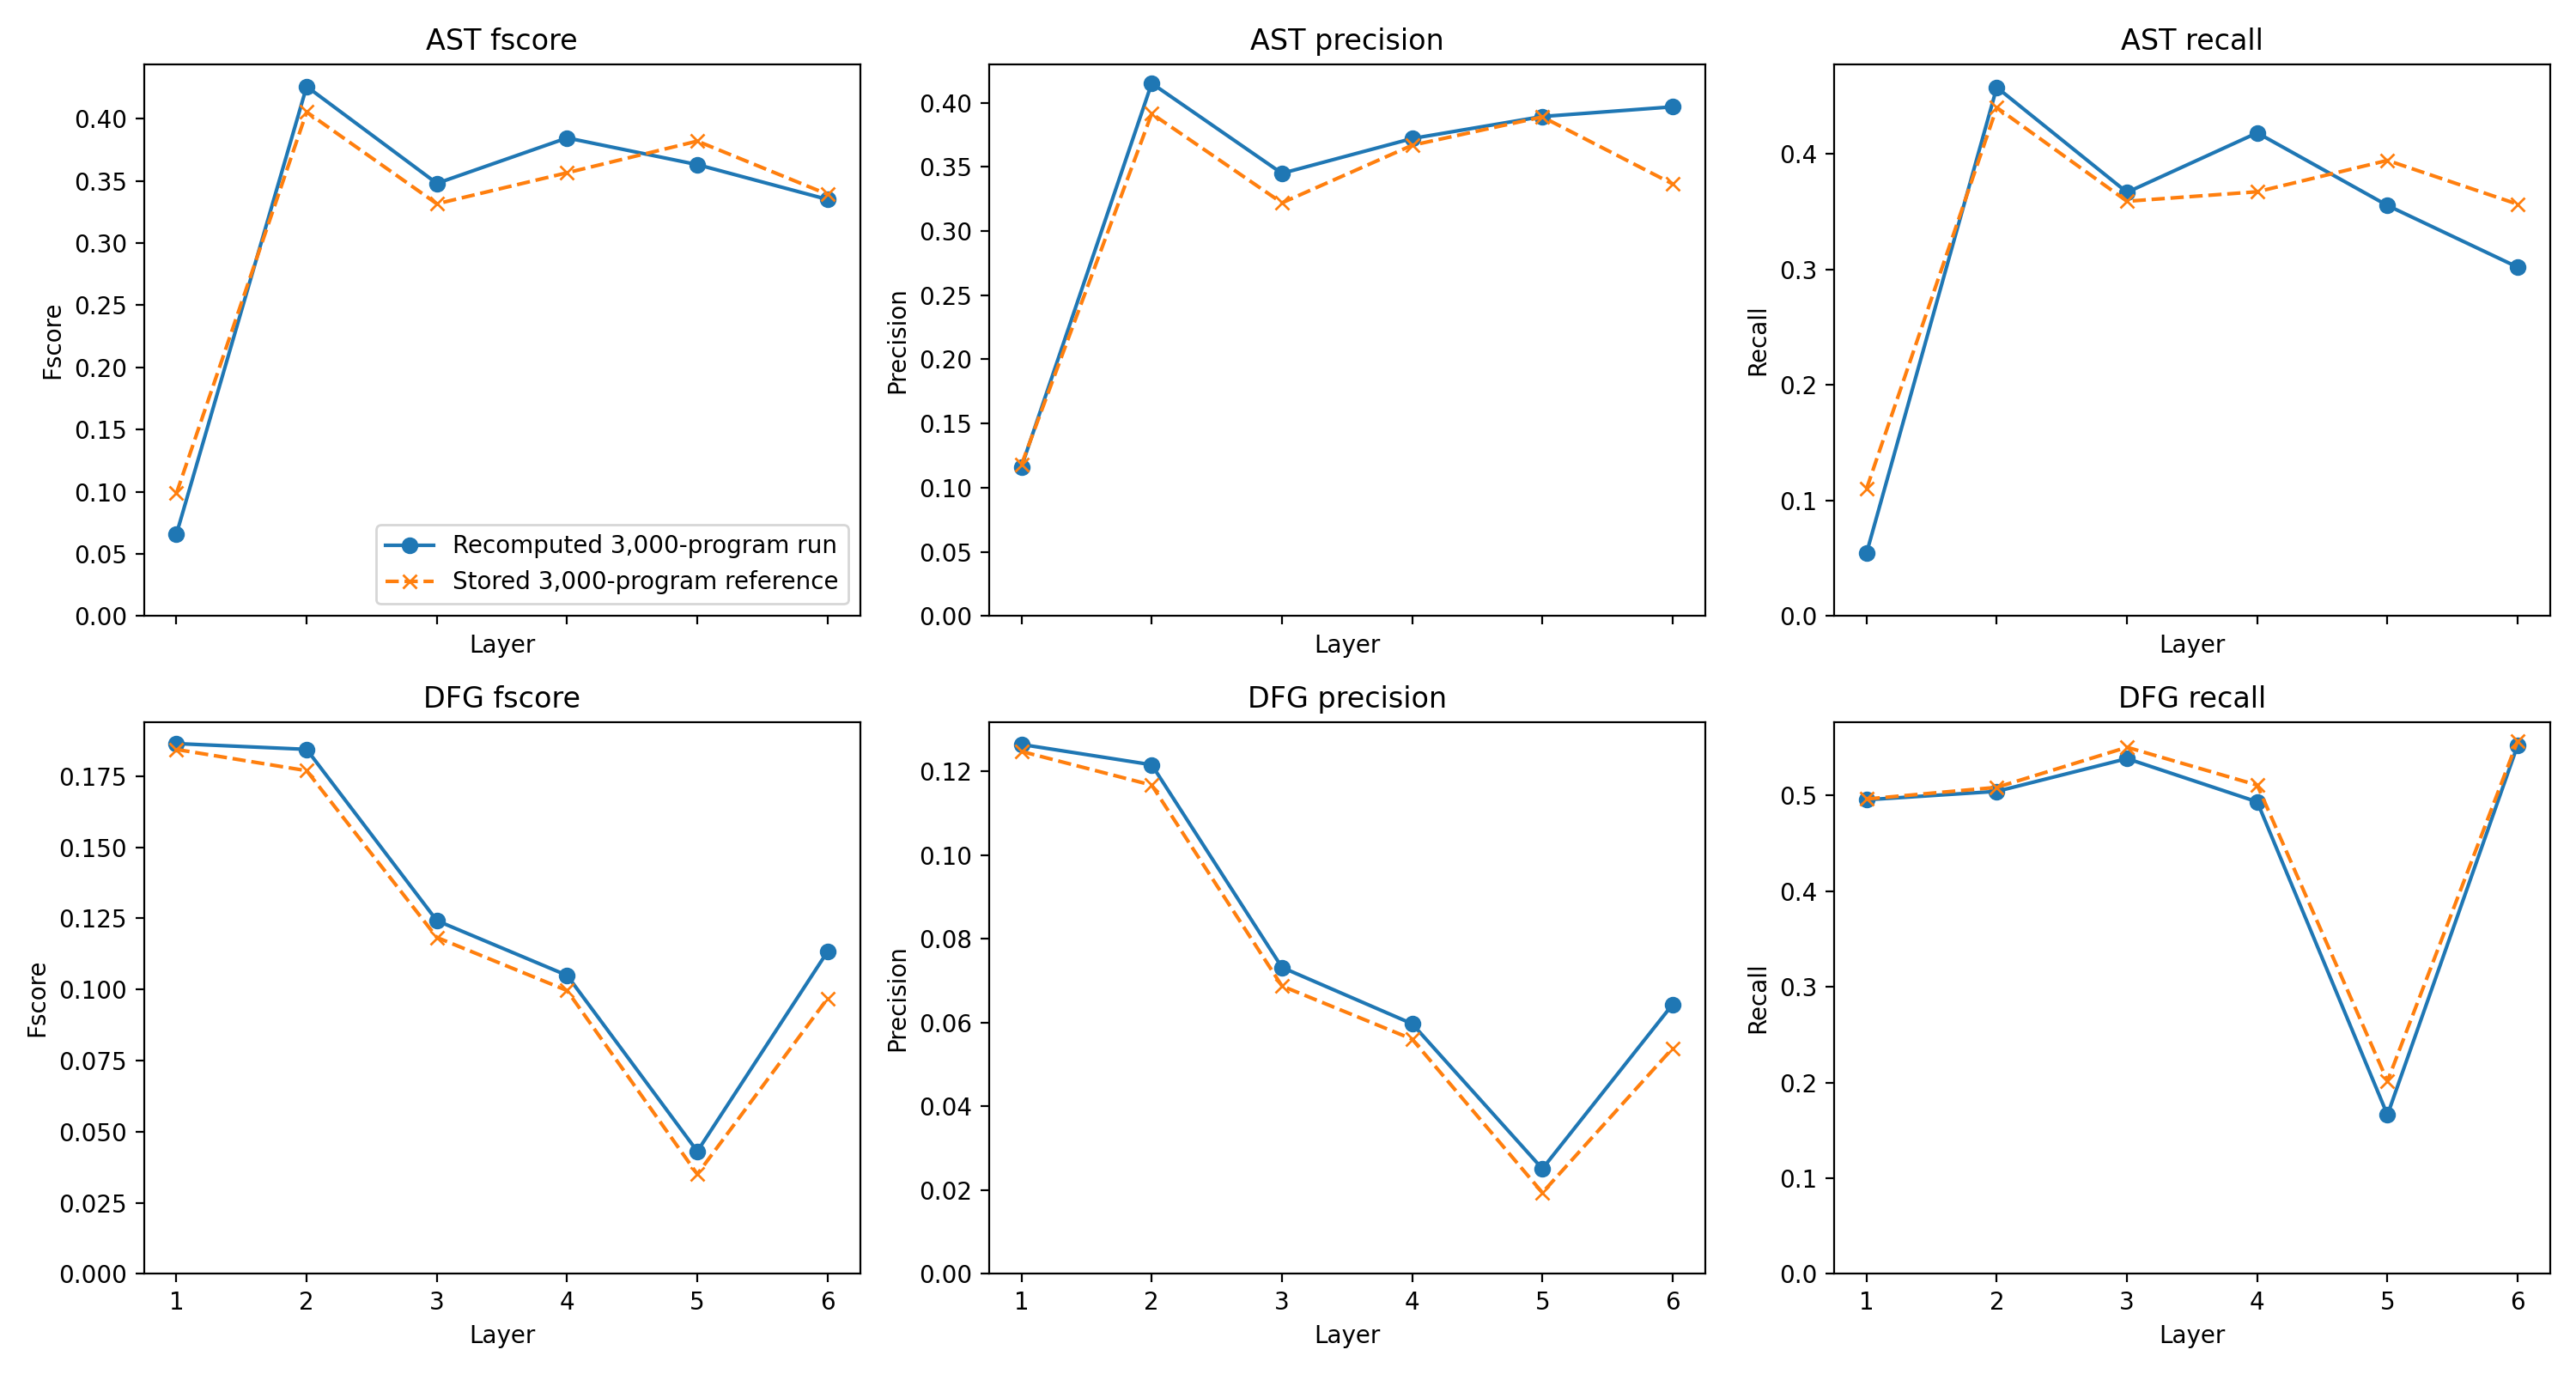

Data behind this chart, as committed beside it:
layer_index, layer_number_one_based, graph, metric, pilot, reference, difference, absolute_difference
0, 1, ast, fscore, 0.06583, 0.09866, -0.03283, 0.03283
1, 2, ast, fscore, 0.4259, 0.4054, 0.0205, 0.0205
2, 3, ast, fscore, 0.348, 0.3315, 0.01645, 0.01645
3, 4, ast, fscore, 0.3845, 0.3565, 0.02802, 0.02802
4, 5, ast, fscore, 0.3631, 0.382, -0.01891, 0.01891
5, 6, ast, fscore, 0.335, 0.3392, -0.004173, 0.004173
0, 1, ast, precision, 0.1163, 0.1179, -0.001644, 0.001644
1, 2, ast, precision, 0.4151, 0.3914, 0.02364, 0.02364
2, 3, ast, precision, 0.3449, 0.3219, 0.023, 0.023
3, 4, ast, precision, 0.372, 0.3668, 0.005251, 0.005251
4, 5, ast, precision, 0.3892, 0.3889, 0.0003416, 0.0003416
5, 6, ast, precision, 0.3967, 0.3367, 0.06005, 0.06005
0, 1, ast, recall, 0.05446, 0.1102, -0.05569, 0.05569
1, 2, ast, recall, 0.4574, 0.44, 0.01741, 0.01741
2, 3, ast, recall, 0.3666, 0.3589, 0.007729, 0.007729
3, 4, ast, recall, 0.4181, 0.3671, 0.05098, 0.05098
4, 5, ast, recall, 0.3552, 0.3942, -0.039, 0.039
5, 6, ast, recall, 0.3018, 0.3563, -0.05449, 0.05449
0, 1, dfg, fscore, 0.1865, 0.1844, 0.002063, 0.002063
1, 2, dfg, fscore, 0.1844, 0.1769, 0.007493, 0.007493
2, 3, dfg, fscore, 0.1242, 0.1183, 0.005908, 0.005908
3, 4, dfg, fscore, 0.105, 0.09963, 0.005332, 0.005332
4, 5, dfg, fscore, 0.0431, 0.03504, 0.008056, 0.008056
5, 6, dfg, fscore, 0.1133, 0.09684, 0.0165, 0.0165
0, 1, dfg, precision, 0.1264, 0.1247, 0.001665, 0.001665
1, 2, dfg, precision, 0.1215, 0.1167, 0.004862, 0.004862
2, 3, dfg, precision, 0.07317, 0.06874, 0.004434, 0.004434
3, 4, dfg, precision, 0.05971, 0.05604, 0.003666, 0.003666
4, 5, dfg, precision, 0.0251, 0.01939, 0.005713, 0.005713
5, 6, dfg, precision, 0.06433, 0.05387, 0.01046, 0.01046
0, 1, dfg, recall, 0.4953, 0.4961, -0.0008085, 0.0008085
1, 2, dfg, recall, 0.5041, 0.5083, -0.00421, 0.00421
2, 3, dfg, recall, 0.5384, 0.5502, -0.01181, 0.01181
3, 4, dfg, recall, 0.4931, 0.5106, -0.01749, 0.01749
4, 5, dfg, recall, 0.1661, 0.2014, -0.03528, 0.03528
5, 6, dfg, recall, 0.5524, 0.557, -0.00456, 0.00456
